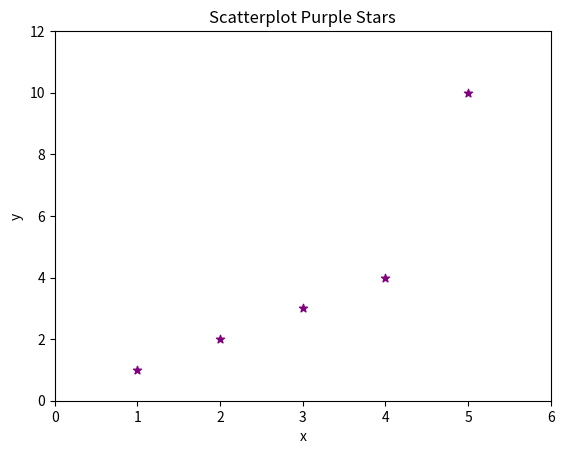
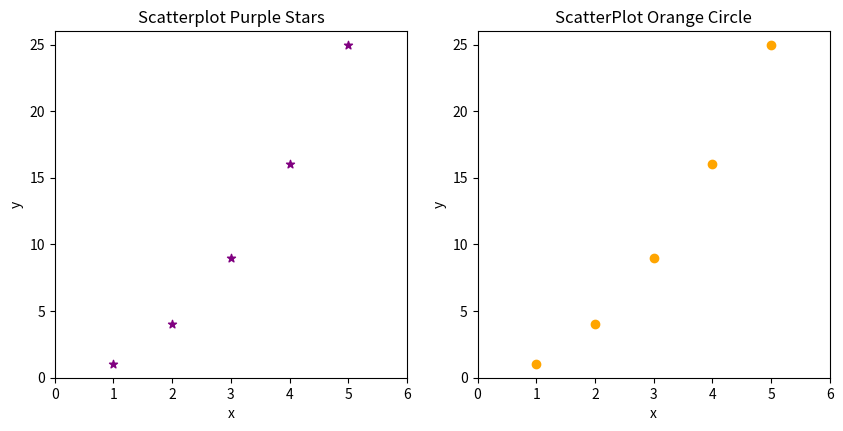
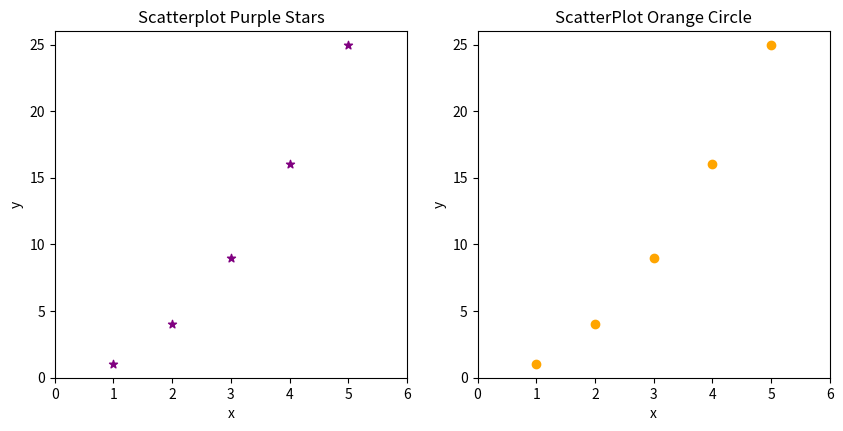
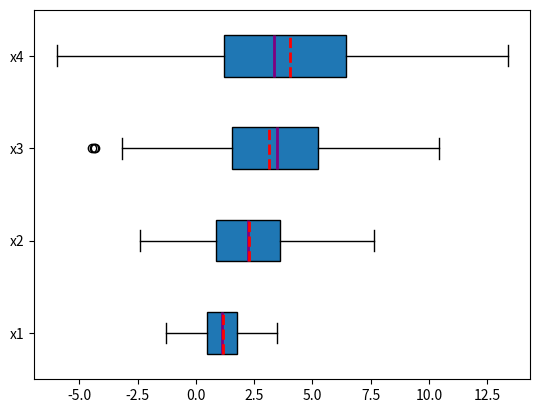
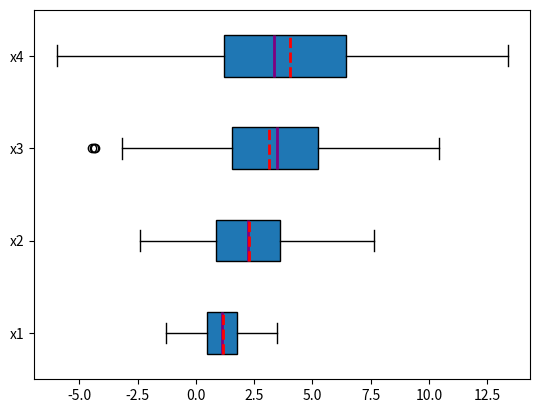

Generate these figures, in order, with matplotlib: (Note: this script raises an exception after producing the figures.)
%matplotlib inline
import numpy as np
import matplotlib.pyplot as plt

# Create figure and fubplots
fig, ax1 = plt.subplots() 

# Plot
ax1.scatter([1,2,3,4,5], [1,2,3,4,10], color='purple', marker='*') # scatter plot 

# Title, x and y labels, x and y limits
ax1.set_title('Scatterplot Purple Stars')
ax1.set_xlabel('x')  # x label
ax1.set_ylabel('y')  # y label
ax1.set_xlim(0, 6)   # x axis limits
ax1.set_ylim(0, 12); # y axis limits
# plt.show()         # Not required in interactive Python

def makeplot():
    fig, (ax1, ax2) = plt.subplots(1, 2, figsize=(10,4.5))
    colors = {ax1: 'purple', ax2: 'orange'}
    markers = {ax1: '*', ax2: 'o'}
    titles = {ax1: 'Scatterplot Purple Stars', ax2: 'ScatterPlot Orange Circle'}
    for ax in (ax1, ax2):
        ax.scatter([1,2,3,4,5], [1,4,9,16,25], color=colors[ax], marker=markers[ax])
        ax.set_title(titles[ax])
        ax.set_xlabel('x')
        ax.set_ylabel('y')
        ax.set_xlim(0, 6)
        ax.set_ylim(0, 26)
    # plt.show() # Only required in a script - not in interactive Python
makeplot()

makeplot()
plt.savefig("myfig.png")


x1 = 1 + 1*np.random.randn(100)
x2 = 2 + 2*np.random.randn(100)
x3 = 3 + 3*np.random.randn(100)
x4 = 4 + 4*np.random.randn(100)

fig, ax = plt.subplots()
_ = ax.boxplot((x1, x2, x3, x4), vert=False, showmeans=True, meanline=True,
           labels=('x1', 'x2', 'x3', 'x4'), patch_artist=True,
           medianprops={'linewidth': 2, 'color': 'purple'},
           meanprops={'linewidth': 2, 'color': 'red'})
# plt.show()

fig, ax = plt.subplots()
ax.boxplot((x1, x2, x3, x4), vert=False, showmeans=True, meanline=True,
           labels=('x1', 'x2', 'x3', 'x4'), patch_artist=True,
           medianprops={'linewidth': 2, 'color': 'purple'},
           meanprops={'linewidth': 2, 'color': 'red'})
plt.show()

x1 = 1 + 1*np.random.randn(100)
hist, bin_edges = np.histogram(x, bins=10)

hist

bin_edges

fig, ax = plt.subplots()
ax.hist(x, bin_edges, cumulative=False)
ax.set_title('Histogram')
ax.set_xlabel('x')
ax.set_ylabel('Frequency');

a, b, c = 128, 256, 1024

fig, ax = plt.subplots()
ax.pie((a, b, c), labels=('x', 'y', 'z'), autopct='%2.1f%%')
ax.set_title('Pie Chart');

x = np.arange(21)
y = np.random.randint(21, size=21)
fig, ax = plt.subplots()
ax.bar(x, y)
ax.set_xlabel('x')
ax.set_ylabel('y');

animals = ['Lions', 'Elephants', 'Birds', 'Sloths', 'Monkeys']
amounts = [23, 17, 35, 29, 12]
fig, ax= plt.subplots()
ax.bar(animals, amounts)
ax.set_title('Amount of Animals in the Zoo');

data = [[30, 25, 50, 20], [40, 23, 51, 17], [35, 22, 45, 19]]
X = np.arange(4)
plt.bar(X + 0.00, data[0], width = 0.25, label= 'Lollipops' , color="pink")
plt.bar(X + 0.25, data[1], width = 0.25, label= 'Chocolate', color="brown")
plt.bar(X + 0.50, data[2], width = 0.25, label= 'Gummies', color='yellow')
plt.title('Candy sold from 2017-2020')
plt.xticks(X+0.25, ('2017','2018', '2019', '2020')) 
plt.legend();